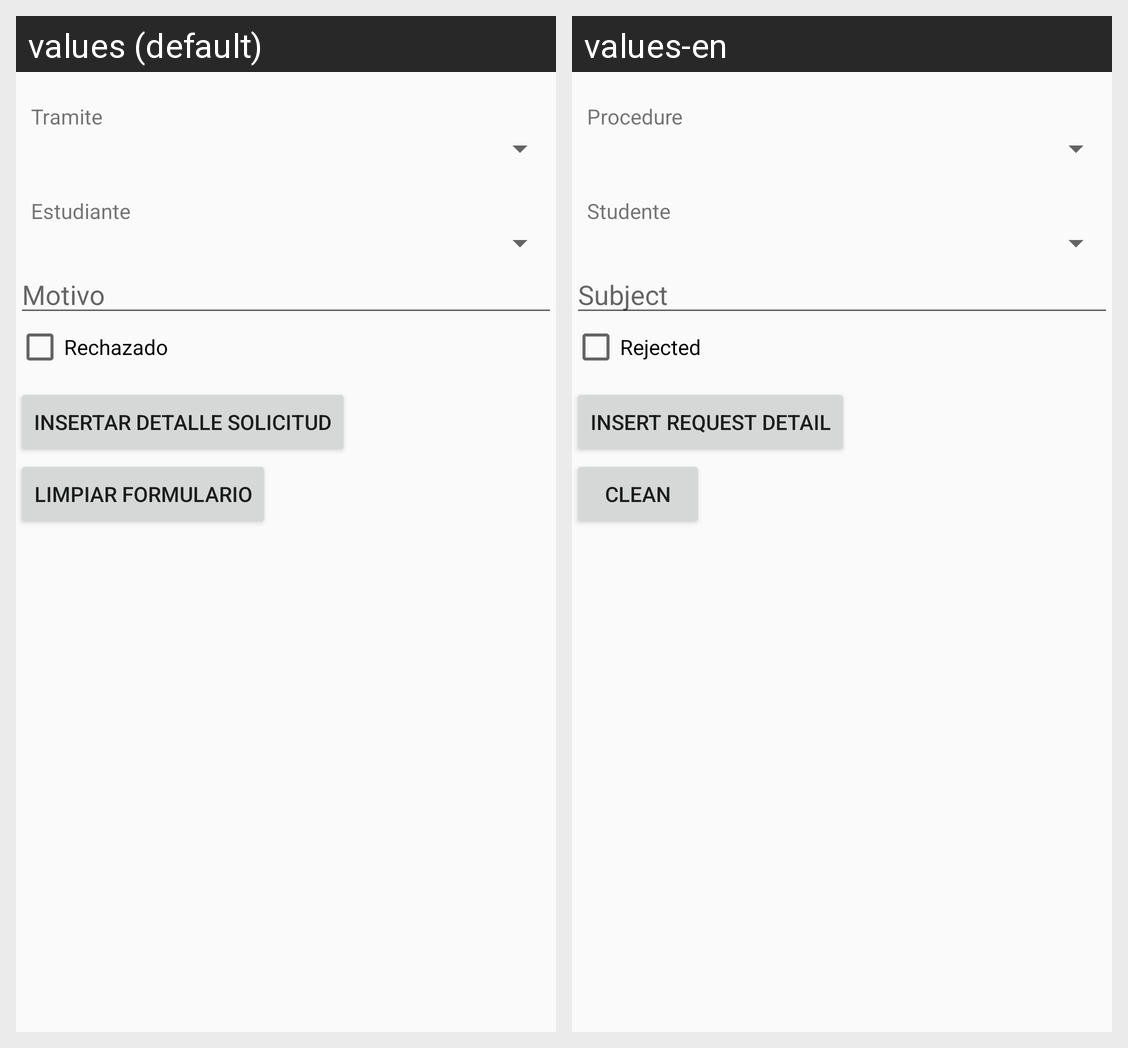

The Android screen above is rendered under two locales of the same app. Produce the string resources it draws, with the default and per-locale values.
Android screen res/layout/activity_detalle_solicitud_insertar.xml rendered under 2 locales, left to right: values (default), values-en. Device: Nexus 5 (rendered at 1080×1920; each locale shown at half size, 540×960, under a caption strip naming it); theme AppTheme.
Strings drawn on this screen, with the default value and each locale's value (text and hints the layout hard-codes, and strings that could not be matched under every locale, appear in the picture but are not listed):

tramite_detalle_sol
  values: Tramite
  values-en: Procedure

estudiante_detalle_sol
  values: Estudiante
  values-en: Studente

motivo_detalle_sol
  values: Motivo
  values-en: Subject

rechazado_detalle_sol
  values: Rechazado
  values-en: Rejected

detallesolicitudinsert
  values: Insertar Detalle Solicitud
  values-en: Insert Request Detail

limpiar
  values: Limpiar Formulario
  values-en: Clean
